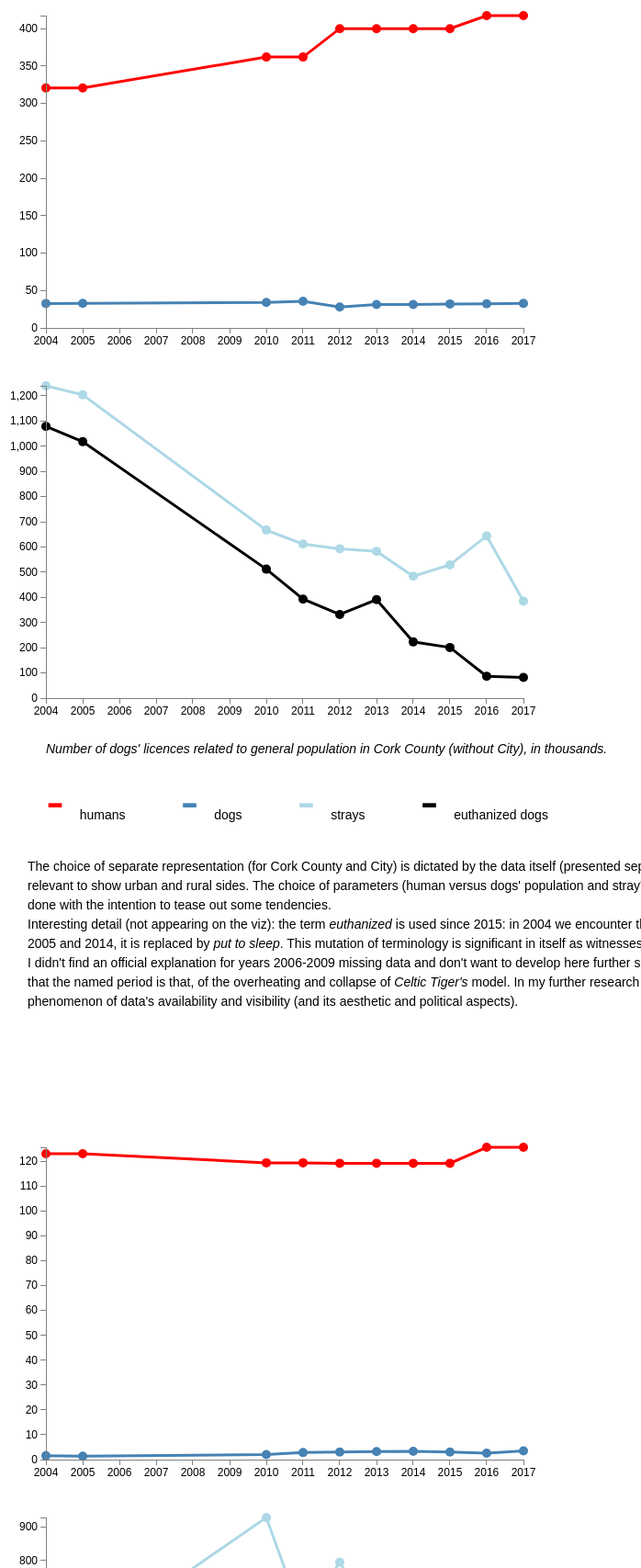
D3 v3 page, settled after 480 driven frames (8 s of simulated time); the page loaded 2 data file(s).



// Set the dimensions of the canvas / graph
var margin = {top: 30, right: 20, bottom: 30, left: 60},
    width = 600 - margin.left - margin.right,
    height = 400 - margin.top - margin.bottom;

// Parse the date / time
var parseDate = d3.time.format("%Y").parse;

// Set the ranges
var x = d3.time.scale().range([0, width]);
var y = d3.scale.linear().range([height, 0]);

// Define the axes
var xAxis = d3.svg.axis().scale(x)
    .orient("bottom").ticks(12);

var yAxis = d3.svg.axis().scale(y)
    .orient("left").ticks(10);

//define the tooltip's div
var div = d3.select("body").append("div")	
    .attr("class", "tooltip")				
    .style("opacity", 0);
    
var formatTime = d3.time.format("%Y");

// Define the population's line
var populationline = d3.svg.line()
    .x(function(d) { return x(d.date);})
    .y(function(d) { return y(d.population); });
    
// Define the dogs' line
var dogsline = d3.svg.line()
    .x(function(d) { return x(d.date);})
    .y(function(d) { return y(d.dogs); });
    
// Adds the svg canvas
var chart1 = d3.select("body")
    .append("svg")
        .attr("width", width + margin.left +100 + margin.right)
        .attr("height", height + margin.top + margin.bottom)
        .append("g")
        .attr("transform", 
              "translate(" + margin.left + "," + margin.top + ")");


// Get the data
d3.csv("data.csv", function(error, data) {
    data.forEach(function(d) {
        d.date = parseDate(d.date);
        d.population = +d.population;
        d.dogs = +d.dogs;
    });

    // Scale the range of the data
    x.domain(d3.extent(data, function(d) { return d.date; }));
    y.domain([0, d3.max(data, function(d) { return d.population; })]);

    // Add the populationline path.
    chart1.append("path")
        .attr("class", "line")
        .attr("d", populationline(data))
        .attr("stroke", "red");
    
    // Add the dogsline path.
   chart1.append("path")
        .attr("class", "line")
        .attr("d", dogsline(data))
        .attr("stroke", "steelblue");
    
    // Add the tooltip
    chart1.selectAll("dot")	
        .data(data)			
    .enter().append("circle")								
        .attr("r", 5)
        .style("fill", "red")
        .attr("cx", function(d) { return x(d.date); })		 
        .attr("cy", function(d) { return y(d.population); })		
        .on("mouseover", function(d) {		
            div.transition()		
                .duration(200)		
                .style("opacity", .9);		
            div	.html(formatTime(d.date) + "<br/>"  + d.population)	
                .style("left", (d3.event.pageX) + "px")		
                .style("top", (d3.event.pageY - 28) + "px");	
            })					
        .on("mouseout", function(d) {		
            div.transition()		
                .duration(500)		
                .style("opacity", 0);	
        });
    chart1.selectAll("dot")	
        .data(data)			
    .enter().append("circle")								
        .attr("r", 5)
        .style("fill", "steelblue")
        .attr("cx", function(d) { return x(d.date); })		 
        .attr("cy", function(d) { return y(d.dogs); })		
        .on("mouseover", function(d) {		
            div.transition()		
                .duration(200)		
                .style("opacity", .9);		
            div	.html(formatTime(d.date) + "<br/>"  + d.dogs)	
                .style("left", (d3.event.pageX) + "px")		
                .style("top", (d3.event.pageY - 28) + "px");	
            })					
        .on("mouseout", function(d) {		
            div.transition()		
                .duration(500)		
                .style("opacity", 0);	
        });
    

    // Add the X Axis
    chart1.append("g")
        .attr("class", "x axis")
        .attr("transform", "translate(0," + height + ")")
        .call(xAxis);

    // Add the Y Axis
   chart1.append("g")
        .attr("class", "y axis")
        .call(yAxis);

});

// Adds the svg canvas
var chart2 = d3.select("body")
    .append("svg")
        .attr("width", width + margin.left + margin.right)
        .attr("height", height + margin.top + margin.bottom)
    .append("g")
        .attr("transform", 
              "translate(" + margin.left + "," + margin.top + ")");

// Get the data
d3.csv("data.csv", function(error, data) {
    data.forEach(function(d) {
        d.date = parseDate(d.date);
        d.strays = +d.strays;
        d.euthanazed = +d.euthanazed;
    });

    // Scale the range of the data
    x.domain(d3.extent(data, function(d) { return d.date; }));
    y.domain([0, d3.max(data, function(d) { return d.strays; })]);

var straysline = d3.svg.line()
    .x(function(d) { return x(d.date);})
    .y(function(d) { return y(d.strays); });
    
var euthanazedline = d3.svg.line()
    .x(function(d) { return x(d.date);})
    .y(function(d) { return y(d.euthanazed); });
        
    // Add the populationline path.
    chart2.append("path")
        .attr("class", "line")
        .attr("d", straysline(data))
        .attr("stroke", "lightblue");
    
    // Add the dogsline path.
    chart2.append("path")
        .attr("class", "line")
        .attr("d", euthanazedline(data))
        .attr("stroke", "black");
    
    //Add dots/tooltip
    chart2.selectAll("dot")	
    .data(data)			
    .enter().append("circle")								
        .attr("r", 5)
        .style("fill", "lightblue")
        .attr("cx", function(d) { return x(d.date); })		 
        .attr("cy", function(d) { return y(d.strays); })		
        .on("mouseover", function(d) {		
            div.transition()		
                .duration(200)		
                .style("opacity", .9);		
            div	.html(formatTime(d.date) + "<br/>"  + d.strays)	
                .style("left", (d3.event.pageX) + "px")		
                .style("top", (d3.event.pageY - 28) + "px");	
            })					
        .on("mouseout", function(d) {		
            div.transition()		
                .duration(500)		
                .style("opacity", 0);	
        });
    
     chart2.selectAll("dot")	
    .data(data)			
    .enter().append("circle")								
        .attr("r", 5)
        .style("fill", "black")
        .attr("cx", function(d) { return x(d.date); })		 
        .attr("cy", function(d) { return y(d.euthanazed); })		
        .on("mouseover", function(d) {		
            div.transition()		
                .duration(200)		
                .style("opacity", .9);		
            div	.html(formatTime(d.date) + "<br/>"  + d.euthanazed)	
                .style("left", (d3.event.pageX) + "px")		
                .style("top", (d3.event.pageY - 28) + "px");	
            })					
        .on("mouseout", function(d) {		
            div.transition()		
                .duration(500)		
                .style("opacity", 0);	
        });

    // Add the X Axis
    chart2.append("g")
        .attr("class", "x axis")
        .attr("transform", "translate(0," + height + ")")
        .call(xAxis);

    // Add the Y Axis
    chart2.append("g")
        .attr("class", "y axis")
        .call(yAxis);

});

    


// Set the dimensions of the canvas / graph
var margin = {top: 30, right: 20, bottom: 30, left: 60},
    width = 600 - margin.left - margin.right,
    height = 400 - margin.top - margin.bottom;

// Parse the date / time
var parseDate = d3.time.format("%Y").parse;

// Set the ranges
var x = d3.time.scale().range([0, width]);
var y = d3.scale.linear().range([height, 0]);

// Define the axes
var xAxis = d3.svg.axis().scale(x)
    .orient("bottom").ticks(12);

var yAxis = d3.svg.axis().scale(y)
    .orient("left").ticks(10);
    

// Define the population's line
var populationline = d3.svg.line()
    .x(function(d) { return x(d.date);})
    .y(function(d) { return y(d.population); });
    
// Define the dogs' line
var dogsline = d3.svg.line()
    .x(function(d) { return x(d.date);})
    .y(function(d) { return y(d.dogs); });
    
// Adds the svg canvas
var chart3 = d3.select("body")
    .append("svg")
        .attr("width", width + margin.left +100 + margin.right)
        .attr("height", height + margin.top + margin.bottom)
        .append("g")
        .attr("transform", 
              "translate(" + margin.left + "," + margin.top + ")");


// Get the data
d3.csv("data2.csv", function(error, data) {
    data.forEach(function(d) {
        d.date = parseDate(d.date);
        d.population = +d.population;
        d.dogs = +d.dogs;
    });

    // Scale the range of the data
    x.domain(d3.extent(data, function(d) { return d.date; }));
    y.domain([0, d3.max(data, function(d) { return d.population; })]);

    // Add the populationline path.
    chart3.append("path")
        .attr("class", "line")
        .attr("d", populationline(data))
        .attr("stroke", "red");
    
    // Add the dogsline path.
   chart3.append("path")
        .attr("class", "line")
        .attr("d", dogsline(data))
        .attr("stroke", "steelblue");
    
chart3.selectAll("dot")	
        .data(data)			
    .enter().append("circle")								
        .attr("r", 5)
        .style("fill", "red")
        .attr("cx", function(d) { return x(d.date); })		 
        .attr("cy", function(d) { return y(d.population); })		
        .on("mouseover", function(d) {		
            div.transition()		
                .duration(200)		
                .style("opacity", .9);		
            div	.html(formatTime(d.date) + "<br/>"  + d.population)	
                .style("left", (d3.event.pageX) + "px")		
                .style("top", (d3.event.pageY - 28) + "px");	
            })					
        .on("mouseout", function(d) {		
            div.transition()		
                .duration(500)		
                .style("opacity", 0);	
        });
    chart3.selectAll("dot")	
        .data(data)			
    .enter().append("circle")								
        .attr("r", 5)
        .style("fill", "steelblue")
        .attr("cx", function(d) { return x(d.date); })		 
        .attr("cy", function(d) { return y(d.dogs); })		
        .on("mouseover", function(d) {		
            div.transition()		
                .duration(200)		
                .style("opacity", .9);		
            div	.html(formatTime(d.date) + "<br/>"  + d.dogs)	
                .style("left", (d3.event.pageX) + "px")		
                .style("top", (d3.event.pageY - 28) + "px");	
            })					
        .on("mouseout", function(d) {		
            div.transition()		
                .duration(500)		
                .style("opacity", 0);	
        });

    // Add the X Axis
    chart3.append("g")
        .attr("class", "x axis")
        .attr("transform", "translate(0," + height + ")")
        .call(xAxis);

    // Add the Y Axis
   chart3.append("g")
        .attr("class", "y axis")
        .call(yAxis);

});

// Adds the svg canvas
var chart4 = d3.select("body")
    .append("svg")
        .attr("width", width + margin.left + margin.right)
        .attr("height", height + margin.top + margin.bottom)
    .append("g")
        .attr("transform", 
              "translate(" + margin.left + "," + margin.top + ")");

// Get the data
d3.csv("data2.csv", function(error, data) {
    data.forEach(function(d) {
        d.date = parseDate(d.date);
        d.strays = +d.strays;
        d.euthanazed = +d.euthanazed;
    });

    // Scale the range of the data
    x.domain(d3.extent(data, function(d) { return d.date; }));
    y.domain([0, d3.max(data, function(d) { return d.strays; })]);

var straysline = d3.svg.line()
    .x(function(d) { return x(d.date);})
    .y(function(d) { return y(d.strays); });
    
var euthanazedline = d3.svg.line()
    .x(function(d) { return x(d.date);})
    .y(function(d) { return y(d.euthanazed); });
        
    // Add the strays line path.
    chart4.append("path")
        .attr("class", "line")
        .attr("d", straysline(data))
        .attr("stroke", "lightblue");
    
    // Add the euthanazed line path.
    chart4.append("path")
        .attr("class", "line")
        .attr("d", euthanazedline(data))
        .attr("stroke", "black");
    
    chart4.selectAll("dot")	
    .data(data)			
    .enter().append("circle")								
        .attr("r", 5)
        .style("fill", "lightblue")
        .attr("cx", function(d) { return x(d.date); })		 
        .attr("cy", function(d) { return y(d.strays); })		
        .on("mouseover", function(d) {		
            div.transition()		
                .duration(200)		
                .style("opacity", .9);		
            div	.html(formatTime(d.date) + "<br/>"  + d.strays)	
                .style("left", (d3.event.pageX) + "px")		
                .style("top", (d3.event.pageY - 28) + "px");	
            })					
        .on("mouseout", function(d) {		
            div.transition()		
                .duration(500)		
                .style("opacity", 0);	
        });
    
     chart4.selectAll("dot")	
    .data(data)			
    .enter().append("circle")								
        .attr("r", 5)
        .style("fill", "black")
        .attr("cx", function(d) { return x(d.date); })		 
        .attr("cy", function(d) { return y(d.euthanazed); })		
        .on("mouseover", function(d) {		
            div.transition()		
                .duration(200)		
                .style("opacity", .9);		
            div	.html(formatTime(d.date) + "<br/>"  + d.euthanazed)	
                .style("left", (d3.event.pageX) + "px")		
                .style("top", (d3.event.pageY - 28) + "px");	
            })					
        .on("mouseout", function(d) {		
            div.transition()		
                .duration(500)		
                .style("opacity", 0);	
        });

    // Add the X Axis
    chart4.append("g")
        .attr("class", "x axis")
        .attr("transform", "translate(0," + height + ")")
        .call(xAxis);

    // Add the Y Axis
    chart4.append("g")
        .attr("class", "y axis")
        .call(yAxis);

});

    

### data: data.csv
date, population, dogs, strays, euthanazed
2004, 320.7, 32.65, 1240, 1079
2005, 320.7, 32.84, 1204, 1018
2010, 361.9, 34.16, 667, 512
2011, 361.9, 35.51, 612, 393
2012, 399.8, 27.88, 593, 332
2013, 399.8, 31.24, 583, 391
2014, 399.8, 31.31, 484, 223
2015, 399.8, 32.02, 529, 201
2016, 417.2, 32.22, 644, 87
2017, 417.2, 32.71, 385, 82

### data: data2.csv
date, population, dogs, strays, euthanazed
2004, 123.1, 1.526, 514, 210
2005, 123.1, 1.342, 551, 268
2010, 119.4, 2.033, 928, 57
2011, 119.4, 2.824, 626, 60
2012, 119.2, 3.059, 795, 64
2013, 119.2, 3.235, 618, 60
2014, 119.2, 3.310, 405, 59
2015, 119.2, 3.055, 590, 47
2016, 125.7, 2.600, 495, 50
2017, 125.7, 3.515, 442, 43